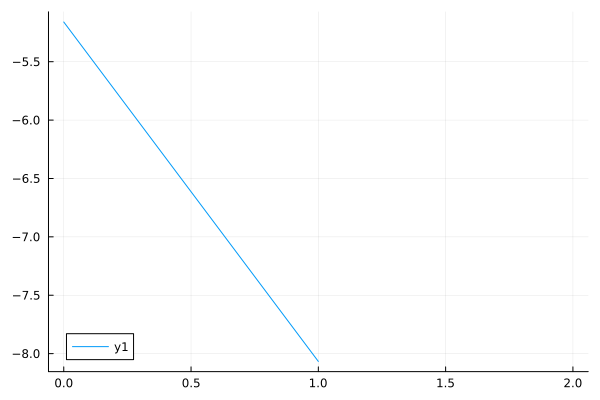

Source data for this figure (header and first rows):
0	-5.159787612088262
1	-8.067
2	-Inf
